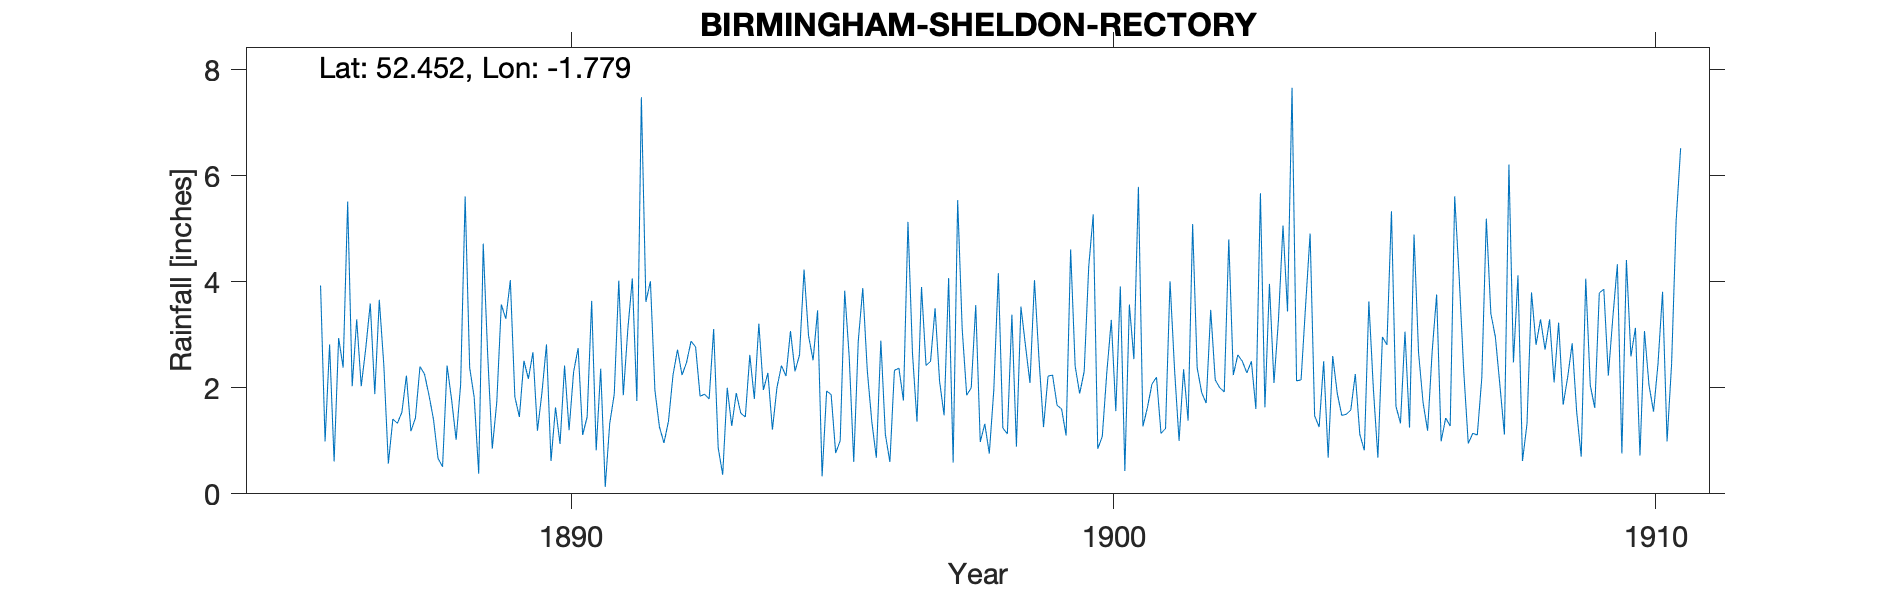

The data file committed next to this chart (first rows):
BIRMINGHAM, SHELDON RECTORY, , , , , , , , , , , , , , , , , , , , , , , 
Grid ref, SP151838, Long, -1.779, Lat, 52.45, Elevation, 323, ft, , , , , , , , , , , , , , , 
Station no, RR1321, , , , , , , , , , , , , , , , , , , , , , 
, 1880, 1881, 1882, 1883, 1884, 1885, 1886, 1887, 1888, 1889, 1890, 1891, 1892, 1893, 1894, 1895, 1896, 1897, 1898, 1899, 1900, 1901, 1902
January, , , , , , , 2.82, 2.43, 0.67, 0.85, 2.82, 2.36, 1.95, 1.79, 1.96, 3.46, 1.36, 2.42, 0.98, 4.03, 4.28, 1.27, 2.38
February, , , , , , , 0.61, 0.57, 0.51, 1.73, 0.62, 0.13, 1.26, 3.11, 2.28, 0.33, 0.68, 2.5, 1.32, 2.54, 5.27, 1.63, 1.91
March, , , , , , , 2.94, 1.41, 2.42, 3.57, 1.63, 1.33, 0.96, 0.87, 1.21, 1.94, 2.89, 3.5, 0.76, 1.26, 0.85, 2.07, 1.71
April, , , , , , , 2.38, 1.33, 1.78, 3.3, 0.94, 1.88, 1.37, 0.36, 2, 1.87, 1.12, 2.12, 1.96, 2.22, 1.08, 2.2, 3.47
May, , , , , , , 5.51, 1.54, 1.02, 4.03, 2.42, 4.02, 2.24, 2, 2.42, 0.77, 0.6, 1.48, 4.16, 2.24, 2.28, 1.14, 2.15
June, , , , , , , 2.03, 2.23, 2.06, 1.83, 1.2, 1.86, 2.72, 1.28, 2.22, 1, 2.33, 4.07, 1.24, 1.67, 3.28, 1.23, 2
July, , , , , , , 3.29, 1.18, 5.61, 1.45, 2.3, 3.1, 2.24, 1.9, 3.07, 3.83, 2.37, 0.59, 1.13, 1.6, 1.56, 4.01, 1.92
August, , , , , , , 2.03, 1.43, 2.38, 2.51, 2.75, 4.06, 2.48, 1.52, 2.31, 2.58, 1.76, 5.54, 3.38, 1.1, 3.91, 2.34, 4.8
September, , , , , , , 2.74, 2.4, 1.82, 2.17, 1.11, 1.75, 2.88, 1.45, 2.62, 0.6, 5.13, 3.11, 0.89, 4.61, 0.43, 1, 2.24
October, , , , , , , 3.59, 2.26, 0.38, 2.67, 1.45, 7.48, 2.77, 2.62, 4.23, 2.88, 2.65, 1.86, 3.53, 2.41, 3.57, 2.35, 2.62
November, , , , , , 3.93, 1.88, 1.86, 4.72, 1.19, 3.64, 3.62, 1.84, 1.79, 2.98, 3.88, 1.36, 2, 2.8, 1.89, 2.54, 1.38, 2.5
December, , , , , , 0.99, 3.66, 1.4, 2.6, 1.91, 0.82, 4.01, 1.88, 3.21, 2.52, 2.32, 3.9, 3.56, 2.09, 2.31, 5.79, 5.09, 2.28
Total, , , , , , , 33.48, 20.04, 25.97, 27.21, 21.7, 35.6, 24.59, 21.9, 29.82, 25.46, 26.15, 32.75, 24.24, 27.88, 34.84, 25.71, 29.98
TYRain_1880-1889_07_pt4-page-034.csv, , , , , , , , , , , , , , , , , , , , , , , 
TYRain_1890-1899_13_pt1-page-044.csv, , , , , , , , , , , , , , , , , , , , , , , 
TYRain_1900-1909_16_pt1-page-166.csv, , , , , , , , , , , , , , , , , , , , , , , 
TYRain_1910-1919_15_pt1-page-225.csv, , , , , , , , , , , , , , , , , , , , , , , 
